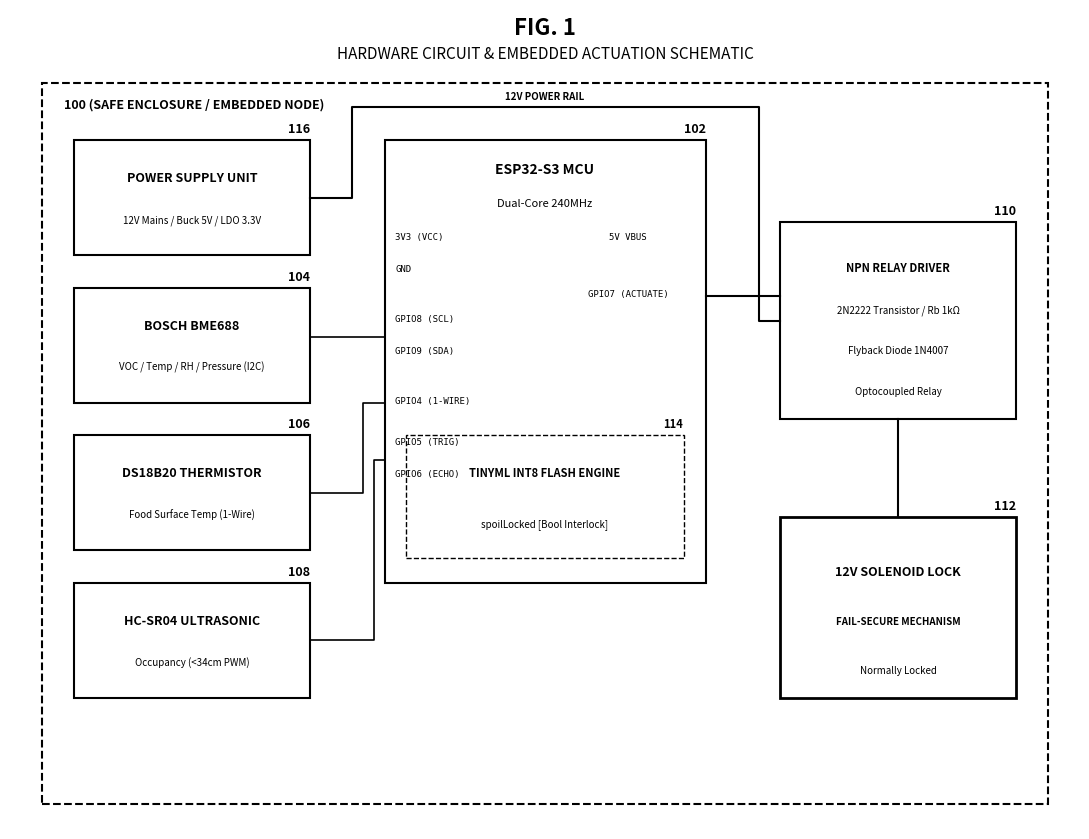

Source code (Python): (Note: this script raises an exception after producing the figure.)
import matplotlib.pyplot as plt
import matplotlib.patches as patches
import os

output_dir = r"C:\Users\tambo\.gemini\antigravity-ide\brain\b281f29f-3014-4a9f-a6a7-90fa8fba360b"

def generate_fig1_circuit():
    fig, ax = plt.subplots(figsize=(11, 8.5), dpi=300)
    ax.set_xlim(0, 100)
    ax.set_ylim(0, 100)
    ax.axis('off')

    ax.text(50, 97, "FIG. 1", fontsize=16, fontweight='bold', ha='center')
    ax.text(50, 94, "HARDWARE CIRCUIT & EMBEDDED ACTUATION SCHEMATIC", fontsize=11, fontstyle='italic', ha='center')

    rect_outer = patches.Rectangle((3, 3), 94, 88, linewidth=1.5, edgecolor='black', facecolor='none', linestyle='--')
    ax.add_patch(rect_outer)
    ax.text(5, 88, "100 (SAFE ENCLOSURE / EMBEDDED NODE)", fontsize=9, fontweight='bold')

    # Power Supply 116
    ax.add_patch(patches.Rectangle((6, 70), 22, 14, fill=False, edgecolor='black', linewidth=1.5))
    ax.text(26, 85, "116", fontsize=9, fontweight='bold')
    ax.text(17, 79, "POWER SUPPLY UNIT", fontsize=9, fontweight='bold', ha='center')
    ax.text(17, 74, "12V Mains / Buck 5V / LDO 3.3V", fontsize=7, ha='center')

    # Microcontroller ESP32-S3 102
    ax.add_patch(patches.Rectangle((35, 30), 30, 54, fill=False, edgecolor='black', linewidth=1.5))
    ax.text(63, 85, "102", fontsize=9, fontweight='bold')
    ax.text(50, 80, "ESP32-S3 MCU", fontsize=10, fontweight='bold', ha='center')
    ax.text(50, 76, "Dual-Core 240MHz", fontsize=8, ha='center')

    # TinyML & spoilLocked Box 114
    ax.add_patch(patches.Rectangle((37, 33), 26, 15, fill=False, edgecolor='black', linestyle='--'))
    ax.text(61, 49, "114", fontsize=8, fontweight='bold')
    ax.text(50, 43, "TINYML INT8 FLASH ENGINE", fontsize=8, fontweight='bold', ha='center')
    ax.text(50, 37, "spoilLocked [Bool Interlock]", fontsize=7, ha='center')

    # Pins
    pins_left = ["3V3 (VCC)", "GND", "GPIO8 (SCL)", "GPIO9 (SDA)", "GPIO4 (1-WIRE)", "GPIO5 (TRIG)", "GPIO6 (ECHO)"]
    y_pos = [72, 68, 62, 58, 52, 47, 43]
    for p, y in zip(pins_left, y_pos):
        ax.text(36, y, p, fontsize=6.5, family='monospace')

    ax.text(54, 65, "GPIO7 (ACTUATE)", fontsize=6.5, family='monospace')
    ax.text(56, 72, "5V VBUS", fontsize=6.5, family='monospace')

    # BME688 104
    ax.add_patch(patches.Rectangle((6, 52), 22, 14, fill=False, edgecolor='black', linewidth=1.5))
    ax.text(26, 67, "104", fontsize=9, fontweight='bold')
    ax.text(17, 61, "BOSCH BME688", fontsize=9, fontweight='bold', ha='center')
    ax.text(17, 56, "VOC / Temp / RH / Pressure (I2C)", fontsize=7, ha='center')

    # DS18B20 106
    ax.add_patch(patches.Rectangle((6, 34), 22, 14, fill=False, edgecolor='black', linewidth=1.5))
    ax.text(26, 49, "106", fontsize=9, fontweight='bold')
    ax.text(17, 43, "DS18B20 THERMISTOR", fontsize=9, fontweight='bold', ha='center')
    ax.text(17, 38, "Food Surface Temp (1-Wire)", fontsize=7, ha='center')

    # HC-SR04 108
    ax.add_patch(patches.Rectangle((6, 16), 22, 14, fill=False, edgecolor='black', linewidth=1.5))
    ax.text(26, 31, "108", fontsize=9, fontweight='bold')
    ax.text(17, 25, "HC-SR04 ULTRASONIC", fontsize=9, fontweight='bold', ha='center')
    ax.text(17, 20, "Occupancy (<34cm PWM)", fontsize=7, ha='center')

    # Relay Circuit 110
    ax.add_patch(patches.Rectangle((72, 50), 22, 24, fill=False, edgecolor='black', linewidth=1.5))
    ax.text(92, 75, "110", fontsize=9, fontweight='bold')
    ax.text(83, 68, "NPN RELAY DRIVER", fontsize=8, fontweight='bold', ha='center')
    ax.text(83, 63, "2N2222 Transistor / Rb 1kΩ", fontsize=7, ha='center')
    ax.text(83, 58, "Flyback Diode 1N4007", fontsize=7, ha='center')
    ax.text(83, 53, "Optocoupled Relay", fontsize=7, ha='center')

    # Solenoid Lock 112
    ax.add_patch(patches.Rectangle((72, 16), 22, 22, fill=False, edgecolor='black', linewidth=2.0))
    ax.text(92, 39, "112", fontsize=9, fontweight='bold')
    ax.text(83, 31, "12V SOLENOID LOCK", fontsize=9, fontweight='bold', ha='center')
    ax.text(83, 25, "FAIL-SECURE MECHANISM", fontsize=7, fontweight='bold', ha='center')
    ax.text(83, 19, "Normally Locked", fontsize=7, ha='center')

    # Lines
    ax.plot([28, 32, 32, 70, 70, 72], [77, 77, 88, 88, 62, 62], color='black', linewidth=1.5)
    ax.text(50, 89, "12V POWER RAIL", fontsize=7, fontweight='bold', ha='center')
    ax.plot([28, 31, 31, 35], [60, 60, 60, 60], color='black', linewidth=1.2)
    ax.plot([28, 33, 33, 35], [41, 41, 52, 52], color='black', linewidth=1.2)
    ax.plot([28, 34, 34, 35], [23, 23, 45, 45], color='black', linewidth=1.2)
    ax.plot([65, 72], [65, 65], color='black', linewidth=1.5)
    ax.plot([83, 83], [50, 38], color='black', linewidth=1.5)

    plt.tight_layout()
    plt.savefig(os.path.join(output_dir, "patent_figure_1_circuit_diagram.pdf"), format='pdf', dpi=300)
    plt.savefig(os.path.join(output_dir, "patent_figure_1_circuit_diagram.png"), format='png', dpi=300)
    plt.close()

def generate_fig2_architecture():
    fig, ax = plt.subplots(figsize=(11, 8.5), dpi=300)
    ax.set_xlim(0, 100)
    ax.set_ylim(0, 100)
    ax.axis('off')

    ax.text(50, 97, "FIG. 2", fontsize=16, fontweight='bold', ha='center')
    ax.text(50, 94, "FOUR-LAYER SYSTEM ARCHITECTURE", fontsize=11, fontstyle='italic', ha='center')
    ax.text(3, 91, "200", fontsize=9, fontweight='bold')

    # Layer 1 (202)
    ax.add_patch(patches.Rectangle((4, 70), 92, 19, fill=False, edgecolor='black', linewidth=1.5, linestyle='--'))
    ax.text(93, 87, "202", fontsize=8, fontweight='bold')
    ax.text(6, 86, "LAYER 1: HARDWARE NODE LAYER (EMBEDDED LOCAL EDGE)", fontsize=8, fontweight='bold')
    ax.add_patch(patches.Rectangle((6, 72), 20, 12, fill=False, edgecolor='black'))
    ax.text(16, 78, "SENSOR ARRAY\n(104-108)", fontsize=7, ha='center', va='center')

    ax.add_patch(patches.Rectangle((29, 72), 20, 12, fill=False, edgecolor='black'))
    ax.text(39, 78, "ESP32-S3 MCU\nTinyML Engine\n(102/210)", fontsize=7, ha='center', va='center')

    ax.add_patch(patches.Rectangle((52, 72), 20, 12, fill=False, edgecolor='black', linewidth=1.5))
    ax.text(62, 78, "spoilLocked FLAG\nInterlock (114)", fontsize=7, ha='center', va='center')

    ax.add_patch(patches.Rectangle((75, 72), 19, 12, fill=False, edgecolor='black'))
    ax.text(84.5, 78, "SOLENOID LOCK\n12V Actuator (112)", fontsize=7, ha='center', va='center')

    # Layer 2 (204)
    ax.add_patch(patches.Rectangle((4, 53), 92, 13, fill=False, edgecolor='black', linewidth=1.5, linestyle='--'))
    ax.text(93, 64, "204", fontsize=8, fontweight='bold')
    ax.text(6, 63, "LAYER 2: COMMUNICATION & SECURE NETWORK BUS", fontsize=8, fontweight='bold')
    ax.add_patch(patches.Rectangle((25, 55), 50, 7, fill=False, edgecolor='black'))
    ax.text(50, 58.5, "IEEE 802.11 WiFi / TLS 1.3 Secure Transport Bus (212)", fontsize=7.5, ha='center', va='center')

    # Layer 3 (206)
    ax.add_patch(patches.Rectangle((4, 28), 92, 21, fill=False, edgecolor='black', linewidth=1.5, linestyle='--'))
    ax.text(93, 47, "206", fontsize=8, fontweight='bold')
    ax.text(6, 46, "LAYER 3: SPLIT-CLOUD DATABASE & AUDIT ARCHITECTURE", fontsize=8, fontweight='bold')

    ax.add_patch(patches.Rectangle((7, 30), 26, 13, fill=False, edgecolor='black'))
    ax.text(20, 36.5, "Firebase Realtime DB\nIoT Bus (216)", fontsize=7, ha='center', va='center')

    ax.add_patch(patches.Rectangle((37, 30), 26, 13, fill=False, edgecolor='black'))
    ax.text(50, 36.5, "Cloud Functions\nLogic Engine (218)", fontsize=7, ha='center', va='center')

    ax.add_patch(patches.Rectangle((67, 30), 26, 13, fill=False, edgecolor='black'))
    ax.text(80, 36.5, "Cloud Firestore\nAudit Store (220)", fontsize=7, ha='center', va='center')

    # Layer 4 (208)
    ax.add_patch(patches.Rectangle((4, 3), 92, 21, fill=False, edgecolor='black', linewidth=1.5, linestyle='--'))
    ax.text(93, 22, "208", fontsize=8, fontweight='bold')
    ax.text(6, 21, "LAYER 4: PROGRESSIVE WEB APPLICATION (PWA) OPERATIONAL ENGINES", fontsize=8, fontweight='bold')

    ax.add_patch(patches.Rectangle((6, 5), 21, 13, fill=False, edgecolor='black'))
    ax.text(16.5, 11.5, "Guard Engine\nIdentity Reg (222)", fontsize=7, ha='center', va='center')

    ax.add_patch(patches.Rectangle((29, 5), 21, 13, fill=False, edgecolor='black', linewidth=1.5))
    ax.text(39.5, 11.5, "Input Engine\nBiometric Gate (224)", fontsize=7, ha='center', va='center')

    ax.add_patch(patches.Rectangle((52, 5), 21, 13, fill=False, edgecolor='black'))
    ax.text(62.5, 11.5, "Intelligence Engine\nQuality Index (226)", fontsize=7, ha='center', va='center')

    ax.add_patch(patches.Rectangle((75, 5), 19, 13, fill=False, edgecolor='black'))
    ax.text(84.5, 11.5, "Command Engine\nAdmin Controls (228)", fontsize=7, ha='center', va='center')

    ax.annotate('', xy=(50, 70), xytext=(50, 66), arrowprops=dict(arrowstyle="->", lw=1.2))
    ax.annotate('', xy=(50, 53), xytext=(50, 49), arrowprops=dict(arrowstyle="->", lw=1.2))
    ax.annotate('', xy=(50, 28), xytext=(50, 24), arrowprops=dict(arrowstyle="->", lw=1.2))

    plt.tight_layout()
    plt.savefig(os.path.join(output_dir, "patent_figure_2_system_architecture.pdf"), format='pdf', dpi=300)
    plt.savefig(os.path.join(output_dir, "patent_figure_2_system_architecture.png"), format='png', dpi=300)
    plt.close()

generate_fig1_circuit()
generate_fig2_architecture()
print("All figures generated successfully.")
